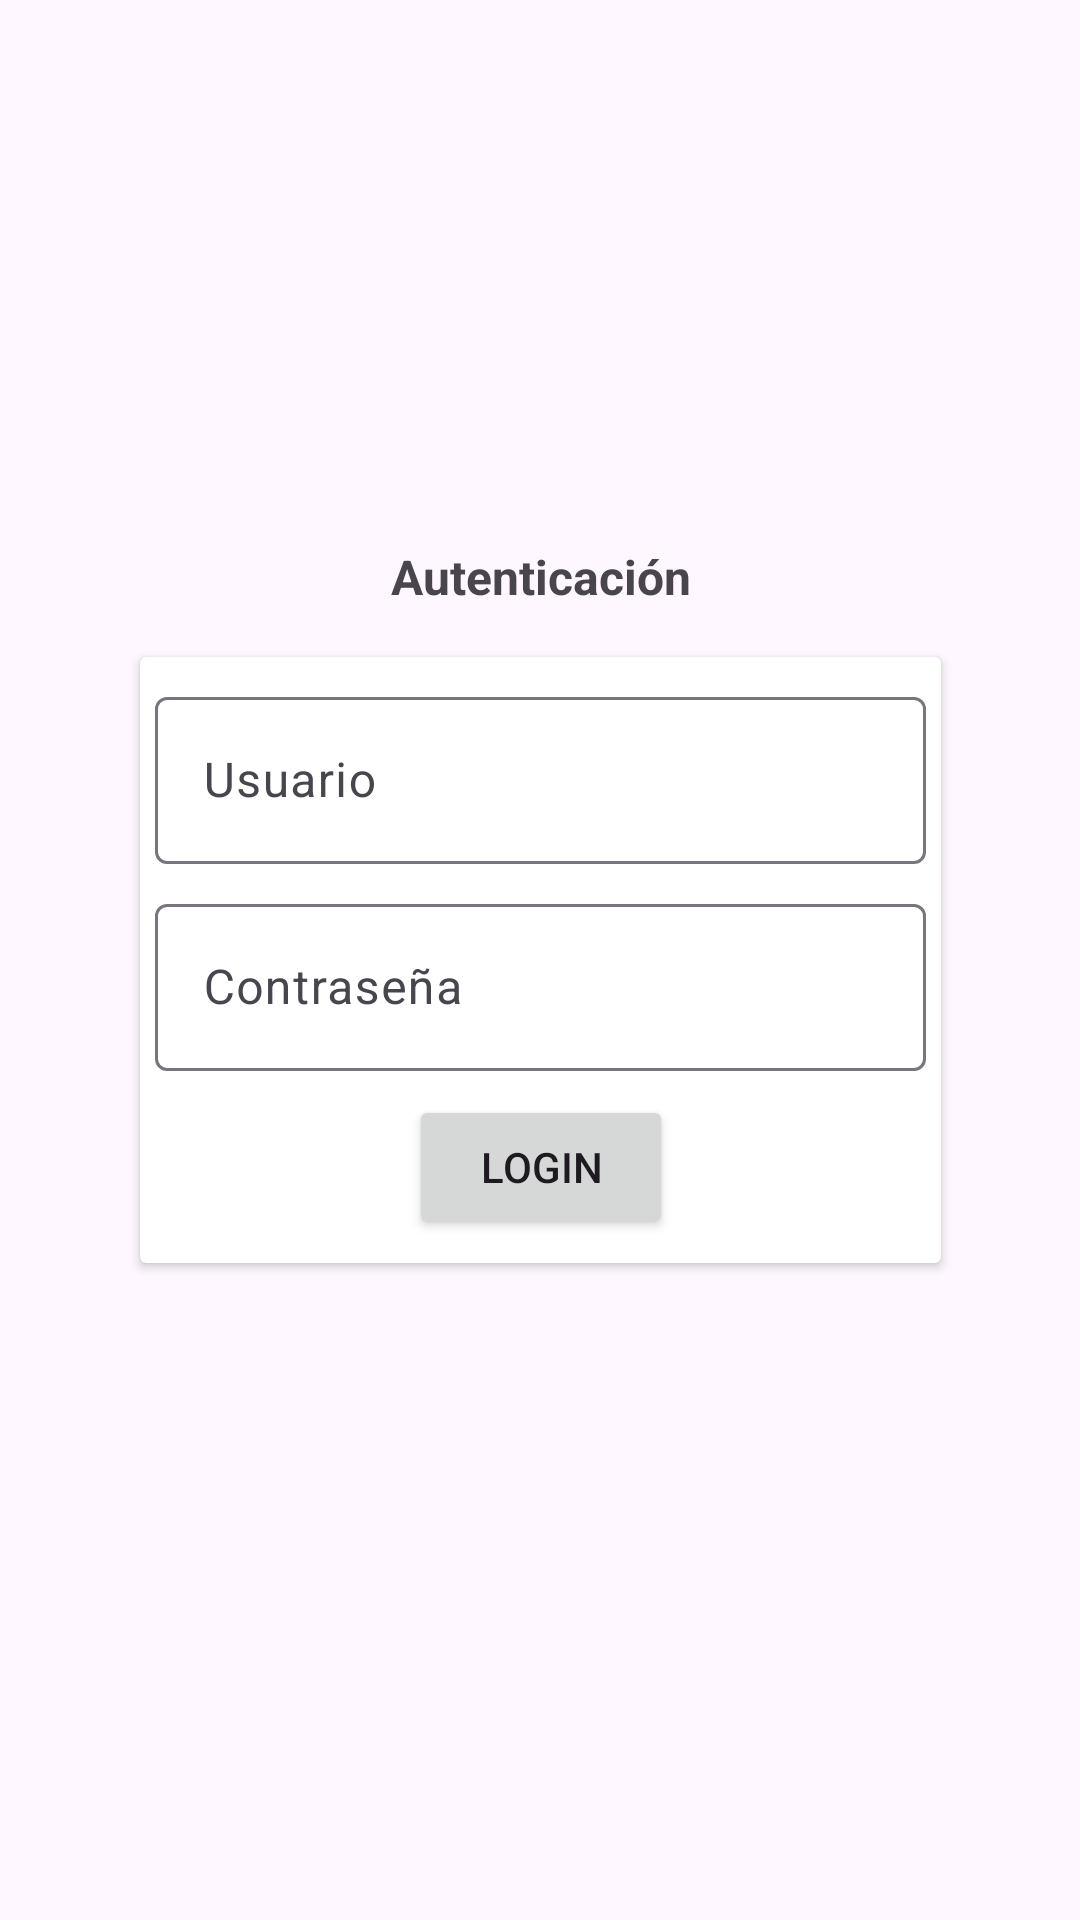

Write the Android layout XML for this screen, with the resource values it uses.
<!-- AndroidManifest.xml: application theme Theme.MyAppResponsiveIS_20232 -->
<!-- res/layout/activity_login.xml -->
<?xml version="1.0" encoding="utf-8"?>
<androidx.constraintlayout.widget.ConstraintLayout xmlns:android="http://schemas.android.com/apk/res/android"
    xmlns:app="http://schemas.android.com/apk/res-auto"
    xmlns:tools="http://schemas.android.com/tools"
    android:layout_width="match_parent"
    android:layout_height="match_parent"
    tools:context=".ActivityLogin">

    <ImageView
        android:id="@+id/imageView3"
        android:layout_width="250dp"
        android:layout_height="87dp"
        android:layout_marginTop="16dp"
        app:layout_constraintEnd_toEndOf="parent"
        app:layout_constraintStart_toStartOf="parent"
        app:layout_constraintTop_toTopOf="parent"
        app:srcCompat="@drawable/img" />

    <androidx.cardview.widget.CardView
        android:id="@+id/cardView"
        android:layout_width="267dp"
        android:layout_height="wrap_content"
        app:layout_constraintBottom_toBottomOf="parent"
        app:layout_constraintEnd_toEndOf="parent"
        app:layout_constraintStart_toStartOf="parent"
        app:layout_constraintTop_toTopOf="parent">

        <androidx.constraintlayout.widget.ConstraintLayout
            android:layout_width="match_parent"
            android:layout_height="match_parent">

            <com.google.android.material.textfield.TextInputLayout
                android:id="@+id/textInputLayout"
                android:layout_width="0dp"
                android:layout_height="wrap_content"
                android:layout_marginStart="5dp"
                android:layout_marginTop="8dp"
                android:layout_marginEnd="5dp"
                android:hint="Usuario"
                app:layout_constraintEnd_toEndOf="parent"
                app:layout_constraintStart_toStartOf="parent"
                app:layout_constraintTop_toTopOf="parent">

                <com.google.android.material.textfield.TextInputEditText
                    android:layout_width="match_parent"
                    android:layout_height="wrap_content" />
            </com.google.android.material.textfield.TextInputLayout>

            <com.google.android.material.textfield.TextInputLayout
                android:id="@+id/textInputLayout2"
                android:layout_width="0dp"
                android:layout_height="wrap_content"
                android:layout_marginStart="5dp"
                android:layout_marginTop="8dp"
                android:layout_marginEnd="5dp"
                android:hint="Contraseña"
                app:layout_constraintEnd_toEndOf="parent"
                app:layout_constraintStart_toStartOf="parent"
                app:layout_constraintTop_toBottomOf="@+id/textInputLayout">

                <com.google.android.material.textfield.TextInputEditText
                    android:layout_width="match_parent"
                    android:layout_height="wrap_content" />
            </com.google.android.material.textfield.TextInputLayout>

            <Button
                android:id="@+id/button3"
                android:layout_width="wrap_content"
                android:layout_height="wrap_content"
                android:layout_marginTop="8dp"
                android:layout_marginBottom="8dp"
                android:text="Login"
                app:layout_constraintBottom_toBottomOf="parent"
                app:layout_constraintEnd_toEndOf="parent"
                app:layout_constraintStart_toStartOf="parent"
                app:layout_constraintTop_toBottomOf="@+id/textInputLayout2" />
        </androidx.constraintlayout.widget.ConstraintLayout>
    </androidx.cardview.widget.CardView>

    <TextView
        android:id="@+id/textView4"
        android:layout_width="wrap_content"
        android:layout_height="wrap_content"
        android:layout_marginBottom="16dp"
        android:text="Autenticación"
        android:textSize="16sp"
        android:textStyle="bold"
        app:layout_constraintBottom_toTopOf="@+id/cardView"
        app:layout_constraintEnd_toEndOf="@+id/cardView"
        app:layout_constraintStart_toStartOf="@+id/cardView" />
</androidx.constraintlayout.widget.ConstraintLayout>
<!-- resources referenced by this layout -->
<resources>
  <style name="Theme.MyAppResponsiveIS_20232" parent="Base.Theme.MyAppResponsiveIS_20232" />
  <style name="Base.Theme.MyAppResponsiveIS_20232" parent="Theme.Material3.DayNight.NoActionBar">
          
          
      </style>
</resources>
